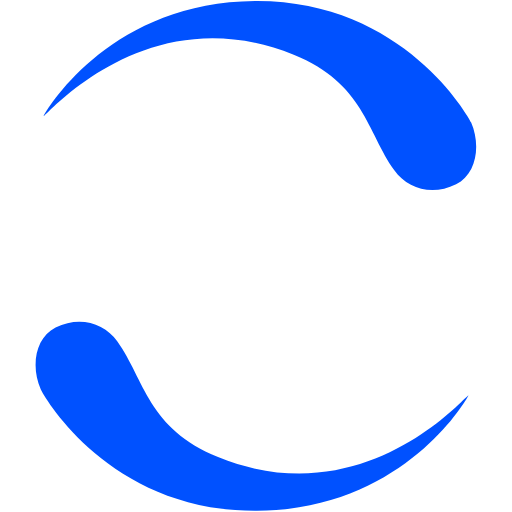
t = 0.00 s
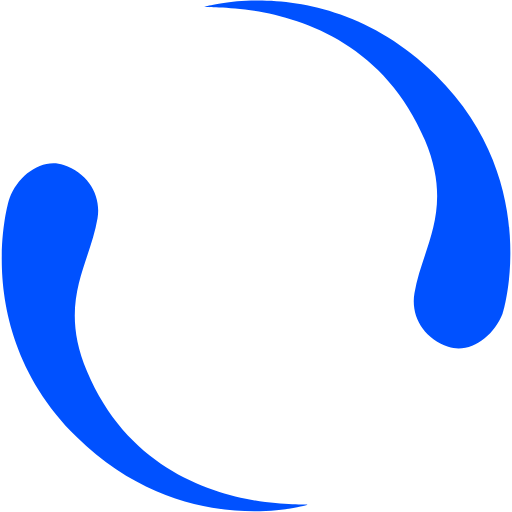
t = 0.23 s
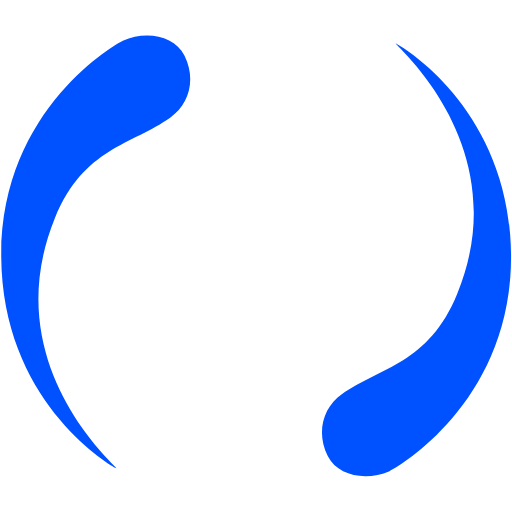
t = 0.45 s
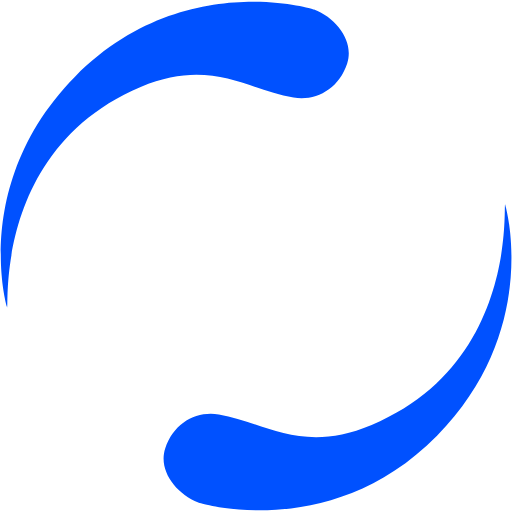
t = 0.68 s

The animated SVG that drew these frames (rendered in a browser with its animation timeline set to each time). Animation: 1 SMIL element (animateTransform=1); one cycle of 0.90 s, repeats indefinitely.

<?xml version="1.0" encoding="UTF-8" standalone="no"?><svg xmlns:svg="http://www.w3.org/2000/svg" xmlns="http://www.w3.org/2000/svg" xmlns:xlink="http://www.w3.org/1999/xlink" version="1.0" width="64px" height="64px" viewBox="0 0 128 128" xml:space="preserve"><g><path d="M10.96 28.9C12.46 26.14 28.4.5 63.76.24c37.1-.26 53.48 29.12 54.03 30.38 2.44 5.63 1.4 12.86-3.77 15.44-5.93 2.96-12.13 1.18-15.44-3.5-6.83-9.6-7.58-21.7-25.15-28.87-38.08-15.57-64.03 18-62.5 15.2zM117 99.06c-1.48 2.74-17.42 28.4-52.78 28.63-37.1.25-53.5-29.1-54.04-30.4-2.48-5.6-1.43-12.82 3.72-15.4 5.94-2.96 12.15-1.17 15.45 3.5 6.84 9.62 7.58 21.7 25.16 28.88 38.1 15.54 64.06-18 62.5-15.2z" fill="#0051ff"/><animateTransform attributeName="transform" type="rotate" from="0 64 64" to="180 64 64" dur="900ms" repeatCount="indefinite"></animateTransform></g></svg>